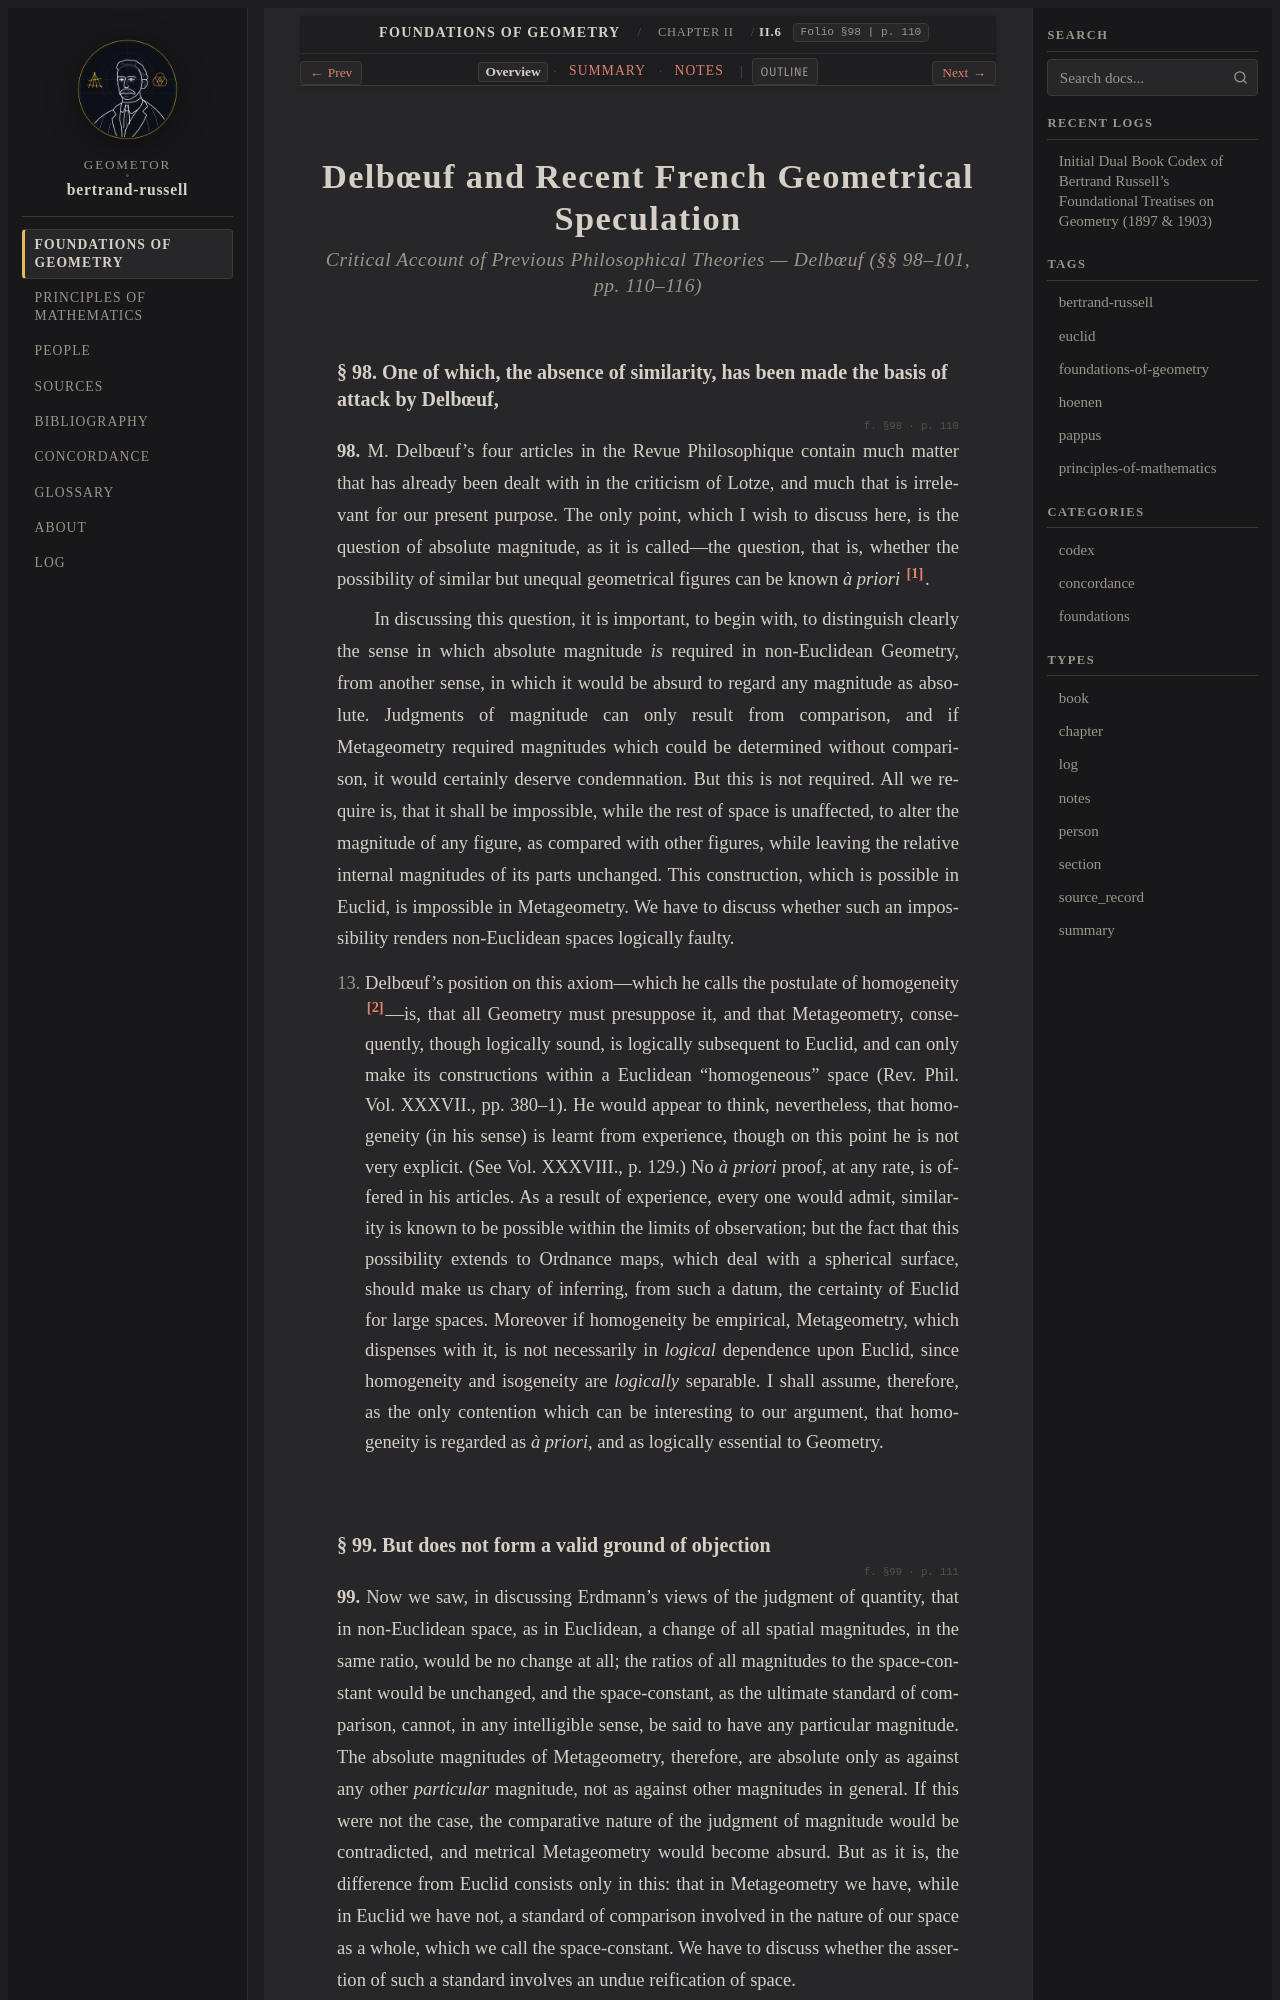

repository: geometor/bertrand-russell · page: foundations_of_geometry/ch_02/sec_06_delboeuf/index.html · generator: sphinx

:layout: book
:type: section
:order: 6
:canonical_id: II.6
:folio: §98
:page: 110
:title: Delbœuf and Recent French Geometrical Speculation

.. _efg-ch_02-sec_06_delboeuf-en:

.. folio:: §98
   :page: 110

Delbœuf and Recent French Geometrical Speculation
=================================================

.. rubric:: Critical Account of Previous Philosophical Theories — Delbœuf (§§ 98–101, pp. 110–116)

.. _efg-98:

§ 98. One of which, the absence of similarity, has been made the basis of attack by Delbœuf,
~~~~~~~~~~~~~~~~~~~~~~~~~~~~~~~~~~~~~~~~~~~~~~~~~~~~~~~~~~~~~~~~~~~~~~~~~~~~~~~~~~~~~~~~~~~~

.. folio:: §98
   :page: p. 110

.. _efg-p110:

**98.** M. Delbœuf's four articles in the Revue Philosophique contain much matter that has already been dealt with in the criticism of Lotze, and much that is irrelevant for our present purpose. The only point, which I wish to discuss here, is the question of absolute magnitude, as it is called—the question, that is, whether the possibility of similar but unequal geometrical figures can be known *à priori* [#efg_fn109]_.

In discussing this question, it is important, to begin with, to distinguish clearly the sense in which absolute magnitude *is* required in non-Euclidean Geometry, from another sense, in which it would be absurd to regard any magnitude as absolute. Judgments of magnitude can only result from comparison, and if Metageometry required magnitudes which could be determined without comparison, it would certainly deserve condemnation. But this is not required. All we require is, that it shall be impossible, while the rest of space is unaffected, to alter the magnitude of any figure, as compared with other figures, while leaving the relative internal magnitudes of its parts unchanged. This construction, which is possible in Euclid, is impossible in Metageometry. We have to discuss whether such an impossibility renders non-Euclidean spaces logically faulty.

.. _efg-p111:

M. Delbœuf's position on this axiom—which he calls the postulate of homogeneity [#efg_fn110]_—is, that all Geometry must presuppose it, and that Metageometry, consequently, though logically sound, is logically subsequent to Euclid, and can only make its constructions within a Euclidean "homogeneous" space (Rev. Phil. Vol. XXXVII., pp. 380–1). He would appear to think, nevertheless, that homogeneity (in his sense) is learnt from experience, though on this point he is not very explicit. (See Vol. XXXVIII., p. 129.) No *à priori* proof, at any rate, is offered in his articles. As a result of experience, every one would admit, similarity is known to be possible within the limits of observation; but the fact that this possibility extends to Ordnance maps, which deal with a spherical surface, should make us chary of inferring, from such a datum, the certainty of Euclid for large spaces. Moreover if homogeneity be empirical, Metageometry, which dispenses with it, is not necessarily in *logical* dependence upon Euclid, since homogeneity and isogeneity are *logically* separable. I shall assume, therefore, as the only contention which can be interesting to our argument, that homogeneity is regarded as *à priori*, and as logically essential to Geometry.

.. _efg-99:
